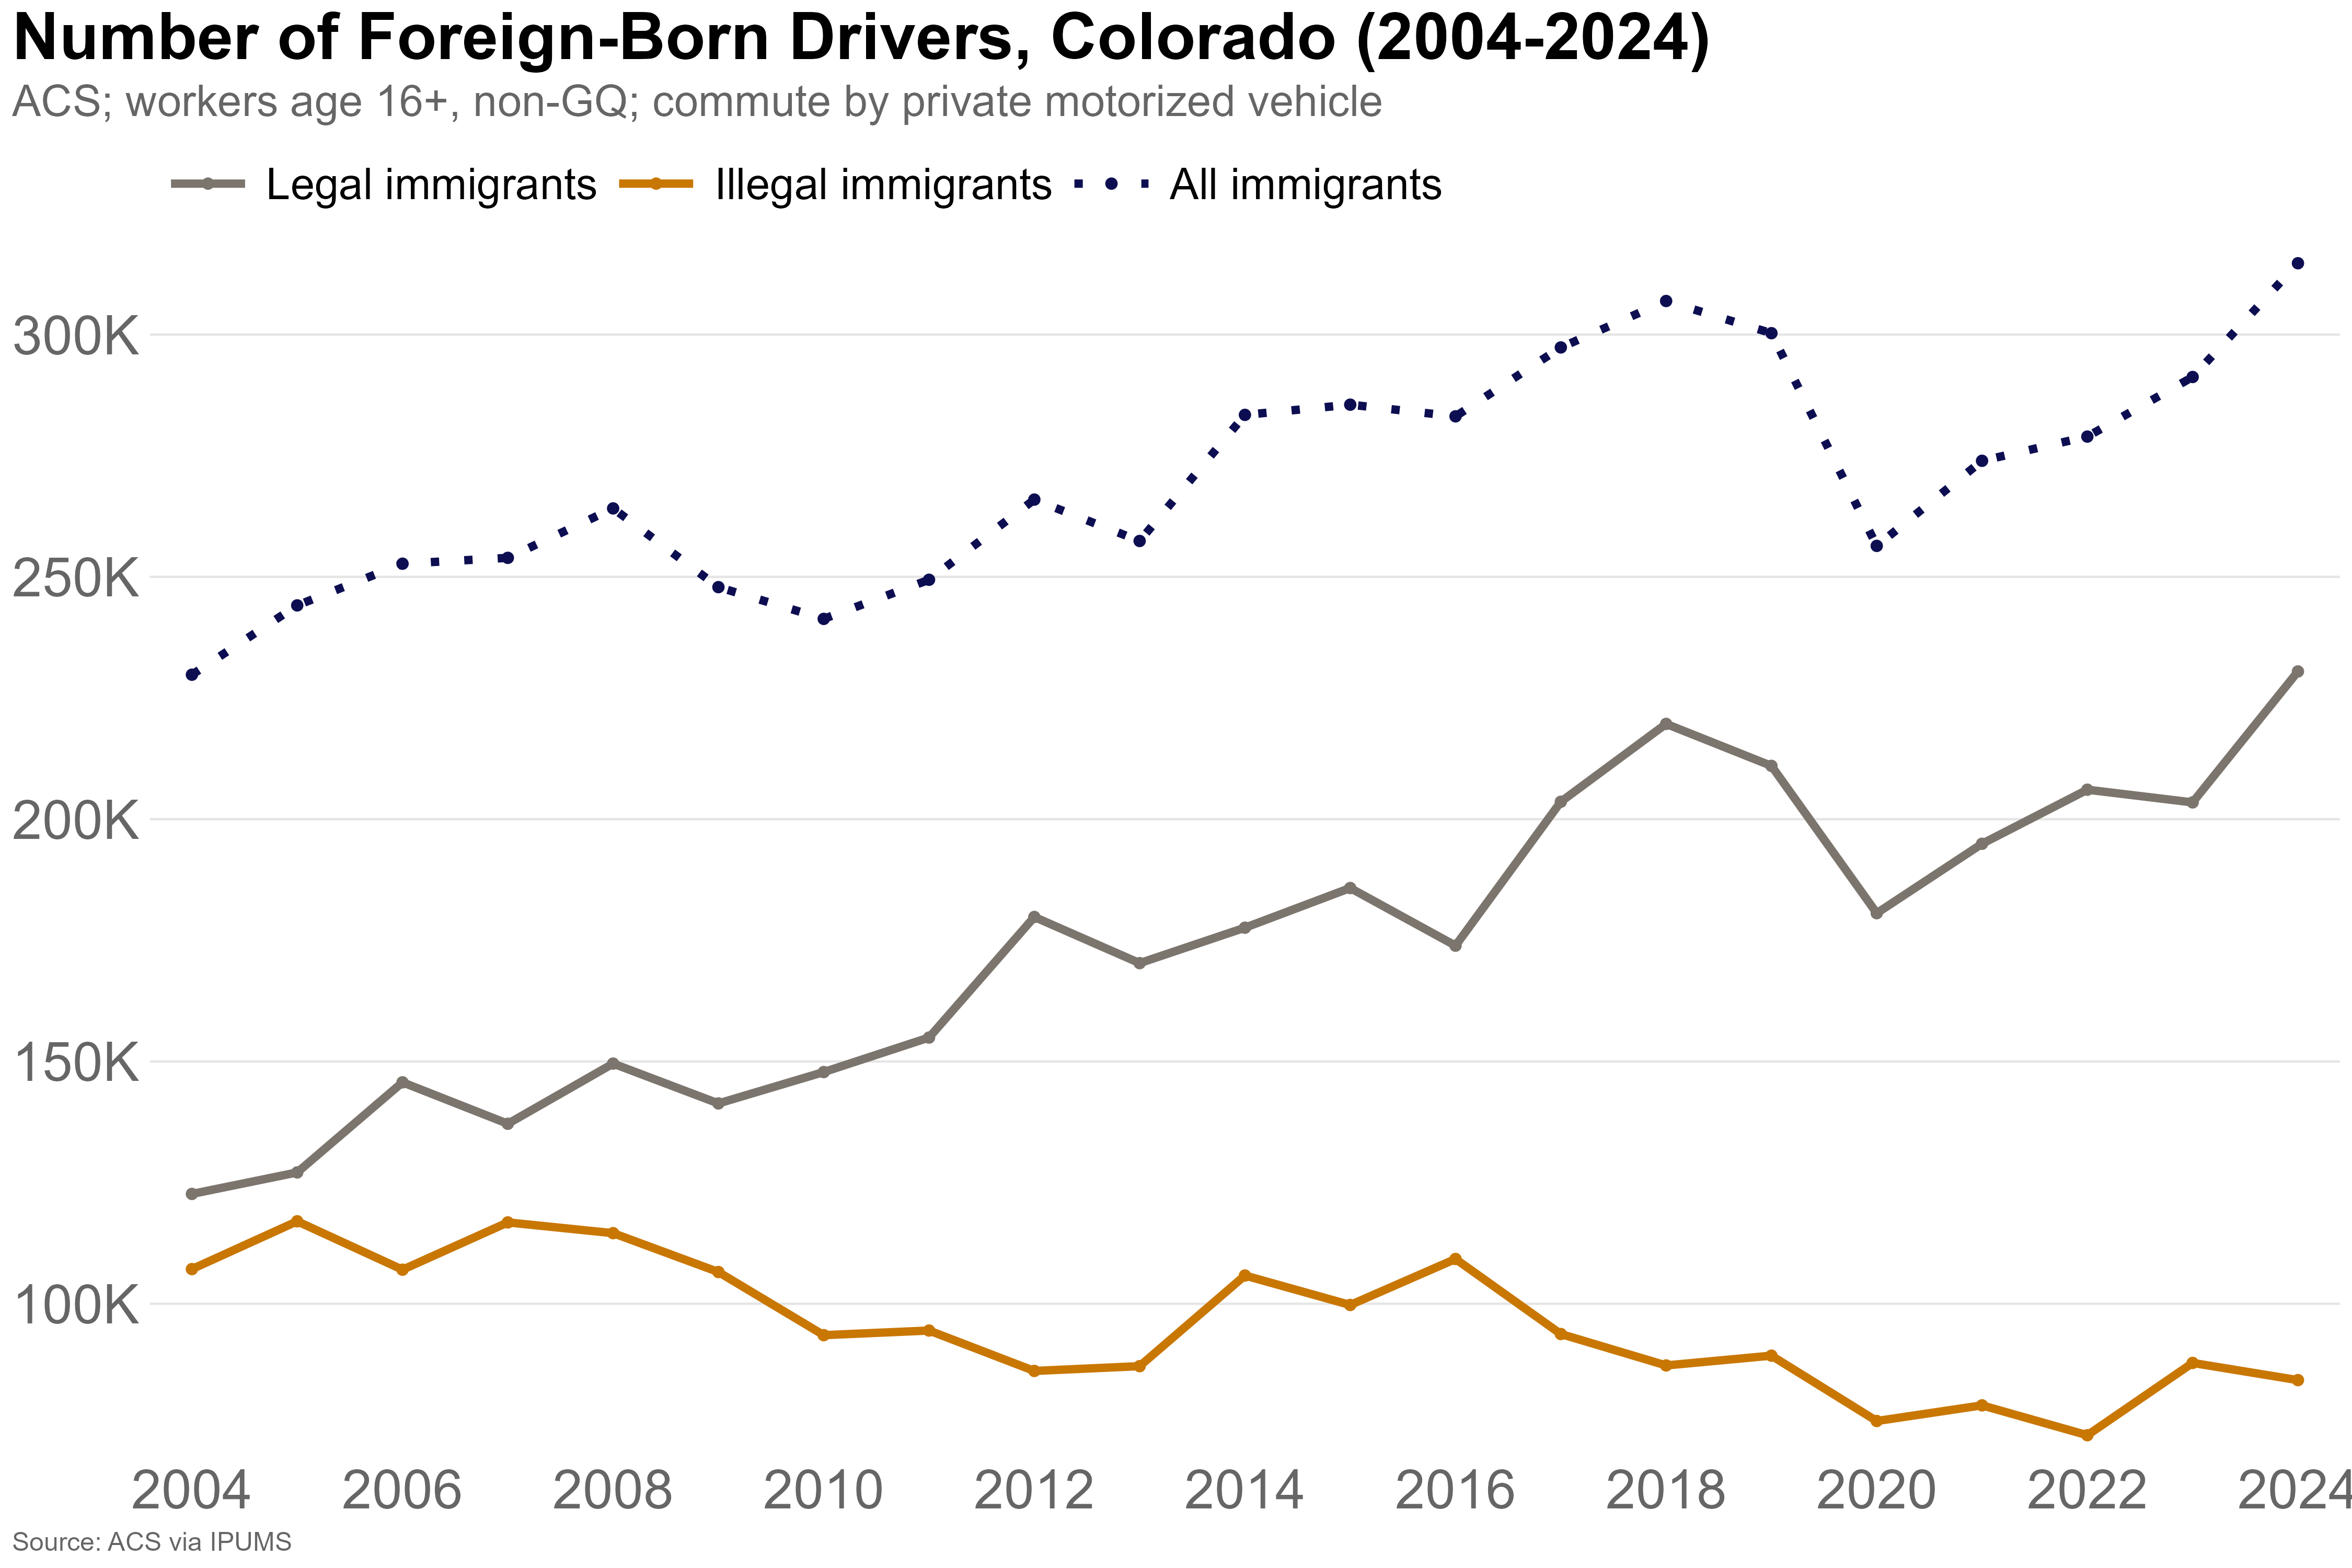

The file beside this chart, header and first rows:
year, immig_status, drivers
2004, Illegal immigrants, 107152
2004, Legal immigrants, 122663
2004, Native-born citizens, 1708662
2005, Illegal immigrants, 117019
2005, Legal immigrants, 127104
2005, Native-born citizens, 1737160
2006, Illegal immigrants, 107028
2006, Legal immigrants, 145697
2006, Native-born citizens, 1812759
2007, Illegal immigrants, 116788
2007, Legal immigrants, 137145
2007, Native-born citizens, 1845085
2008, Illegal immigrants, 114571
2008, Legal immigrants, 149564
2008, Native-born citizens, 1917662
2009, Illegal immigrants, 106547
2009, Legal immigrants, 141341
2009, Native-born citizens, 1842078
2010, Illegal immigrants, 93521
2010, Legal immigrants, 147815
2010, Native-born citizens, 1840337
2011, Illegal immigrants, 94473
2011, Legal immigrants, 154935
2011, Native-born citizens, 1870392
2012, Illegal immigrants, 86134
2012, Legal immigrants, 179821
2012, Native-born citizens, 1894516
2013, Illegal immigrants, 87122
2013, Legal immigrants, 170294
2013, Native-born citizens, 1923900
2014, Illegal immigrants, 105831
2014, Legal immigrants, 177607
2014, Native-born citizens, 2006743
2015, Illegal immigrants, 99749
2015, Legal immigrants, 185796
2015, Native-born citizens, 2044859
2016, Illegal immigrants, 109239
2016, Legal immigrants, 173896
2016, Native-born citizens, 2066052
2017, Illegal immigrants, 93755
2017, Legal immigrants, 203599
2017, Native-born citizens, 2119652
2018, Illegal immigrants, 87273
2018, Legal immigrants, 219666
2018, Native-born citizens, 2166433
2019, Illegal immigrants, 89290
2019, Legal immigrants, 211005
2019, Native-born citizens, 2205077
2020, Illegal immigrants, 75802
2020, Legal immigrants, 180600
2020, Native-born citizens, 1854416
2021, Illegal immigrants, 79034
2021, Legal immigrants, 194926
2021, Native-born citizens, 1841622
2022, Illegal immigrants, 72873
2022, Legal immigrants, 206084
2022, Native-born citizens, 1989439
2023, Illegal immigrants, 87789
2023, Legal immigrants, 203467
2023, Native-born citizens, 2035361
... 24 more rows
